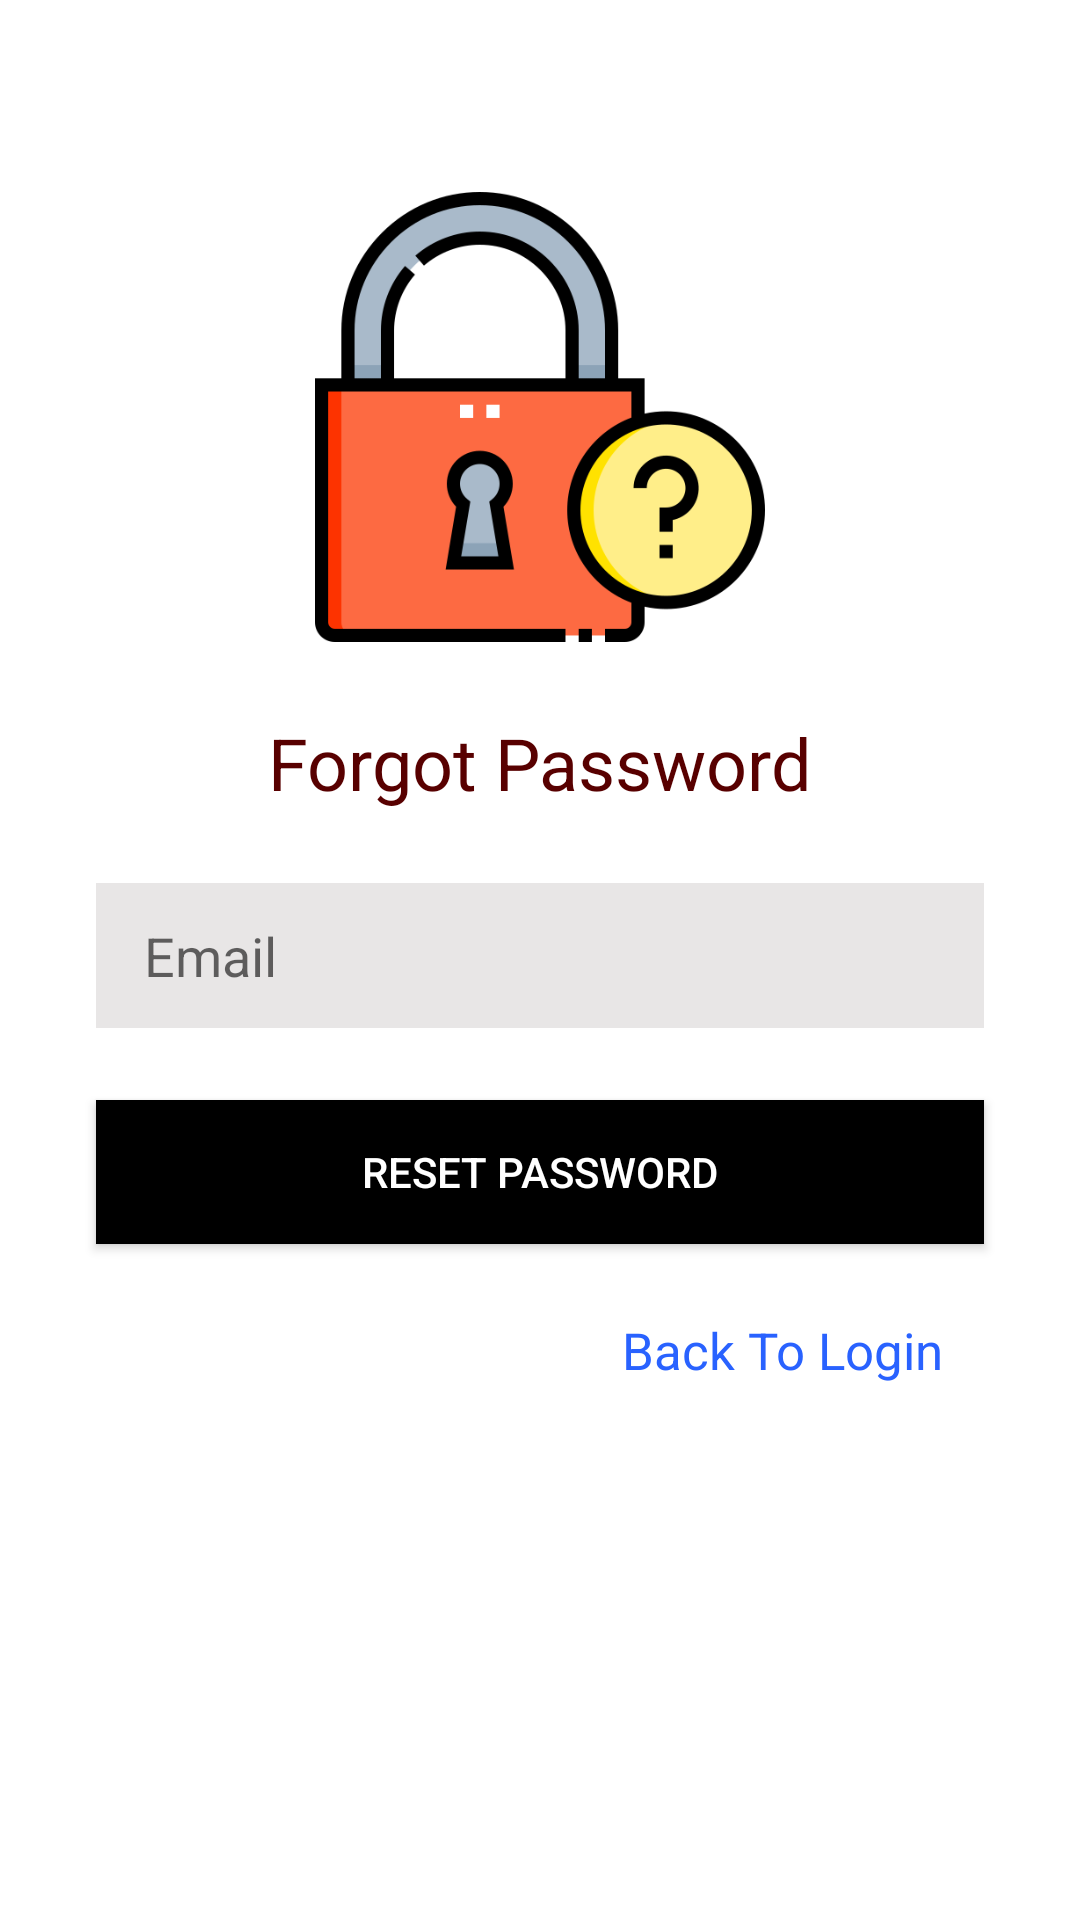

The Android layout XML behind this screen, and the referenced resources:
<!-- AndroidManifest.xml: application theme Theme.Partymobile -->
<!-- res/layout/activity_forgot_password.xml -->
<?xml version="1.0" encoding="utf-8"?>
<androidx.constraintlayout.widget.ConstraintLayout xmlns:android="http://schemas.android.com/apk/res/android"
    xmlns:app="http://schemas.android.com/apk/res-auto"
    xmlns:tools="http://schemas.android.com/tools"
    android:layout_width="match_parent"
    android:layout_height="match_parent"
    tools:context=".forgot_password">

    <RelativeLayout
        android:layout_width="match_parent"
        android:layout_height="match_parent"
        android:padding="16dp">

        <ImageView
            android:layout_width="150dp"
            android:layout_height="150dp"
            android:src="@drawable/img"
            android:scaleType="centerCrop"
            android:layout_centerHorizontal="true"
            android:layout_marginTop="48dp"
            android:id="@+id/forgotPasswordImage"
            android:contentDescription="TODO" />

        <TextView
            android:layout_width="wrap_content"
            android:layout_height="wrap_content"
            android:text="Forgot Password"
            android:textSize="24sp"
            android:textColor="@color/action_bar_color"
            android:layout_below="@id/forgotPasswordImage"
            android:layout_centerHorizontal="true"
            android:layout_marginTop="24dp"
            android:id="@+id/forgotPasswordText" />

        <EditText
            android:id="@+id/emailEditText"
            android:layout_width="match_parent"
            android:layout_height="wrap_content"
            android:hint="Email"
            android:textColor="@android:color/black"
            android:background="@color/colorBorder"
            android:paddingStart="16dp"
            android:paddingEnd="16dp"
            android:paddingTop="12dp"
            android:paddingBottom="12dp"
            android:inputType="textEmailAddress"
            android:imeOptions="actionDone"
            android:layout_below="@id/forgotPasswordText"
            android:layout_marginTop="24dp"
            android:layout_marginStart="16dp"
            android:layout_marginEnd="16dp" />

        <Button
            android:id="@+id/resetButton"
            android:layout_width="match_parent"
            android:layout_height="wrap_content"
            android:text="Reset Password"
            android:textColor="@android:color/white"
            android:background="@color/black"
            android:layout_below="@id/emailEditText"
            android:layout_marginTop="24dp"
            android:layout_marginStart="16dp"
            android:layout_marginEnd="16dp" />

        <TextView
            android:id="@+id/BackLogin"
            android:layout_width="match_parent"
            android:layout_height="wrap_content"
            android:layout_below="@id/resetButton"
            android:layout_marginHorizontal="30dp"
            android:layout_marginTop="24dp"
            android:gravity="end"
            android:text="Back To Login"
            android:textColor="#2962FF"
            android:textSize="17dp"
            app:layout_constraintBottom_toBottomOf="parent"
            app:layout_constraintEnd_toEndOf="parent"
            app:layout_constraintStart_toStartOf="parent"
            app:layout_constraintTop_toTopOf="parent"
            app:layout_constraintVertical_bias="0.635"
            tools:ignore="TextSizeCheck" />

    </RelativeLayout>

</androidx.constraintlayout.widget.ConstraintLayout>
<!-- resources referenced by this layout -->
<resources>
  <color name="action_bar_color">#580000</color>
  <color name="black">#FF000000</color>
  <color name="colorBorder">#E8E6E6</color>
  <!-- drawable img: png bitmap (drawable, 27087 bytes) -->
  <style name="Theme.Partymobile" parent="Theme.MaterialComponents.DayNight.DarkActionBar">
          
          <item name="colorPrimary">@color/black</item>
          <item name="colorPrimaryVariant">@color/textColor</item>
          <item name="colorOnPrimary">@color/white</item>
          
          <item name="colorSecondary">@color/teal_200</item>
          <item name="colorSecondaryVariant">@color/teal_700</item>
          <item name="colorOnSecondary">@color/black</item>
          
          <item name="android:statusBarColor">?attr/colorPrimaryVariant</item>
          
      </style>
  <color name="textColor">#222934</color>
  <color name="white">#FFFFFFFF</color>
  <color name="teal_200">#FF4646</color>
  <color name="teal_700">#FF018786</color>
</resources>
